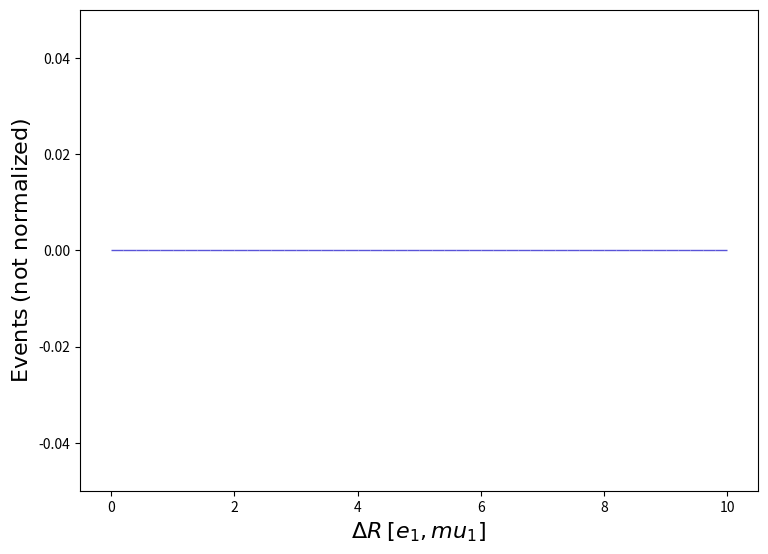

Write Python code to recreate this figure. (Note: this script raises an exception after producing the figure.)
def selection_169():

    # Library import
    import numpy
    import matplotlib
    import matplotlib.pyplot   as plt
    import matplotlib.gridspec as gridspec

    # Library version
    matplotlib_version = matplotlib.__version__
    numpy_version      = numpy.__version__

    # Histo binning
    xBinning = numpy.linspace(0.0,10.0,51,endpoint=True)

    # Creating data sequence: middle of each bin
    xData = numpy.array([0.1,0.30000000000000004,0.5,0.7000000000000001,0.9,1.1,1.3,1.5,1.7000000000000002,1.9000000000000001,2.1,2.3000000000000003,2.5,2.7,2.9000000000000004,3.1,3.3000000000000003,3.5,3.7,3.9000000000000004,4.1000000000000005,4.3,4.5,4.7,4.9,5.1000000000000005,5.300000000000001,5.5,5.7,5.9,6.1000000000000005,6.300000000000001,6.5,6.7,6.9,7.1000000000000005,7.300000000000001,7.5,7.7,7.9,8.1,8.3,8.5,8.700000000000001,8.9,9.1,9.3,9.5,9.700000000000001,9.9])

    # Creating weights for histo: y170_DELTAR_0
    y170_DELTAR_0_weights = numpy.array([0.0,0.0,0.0,0.0,0.0,0.0,0.0,0.0,0.0,0.0,0.0,0.0,0.0,0.0,0.0,0.0,0.0,0.0,0.0,0.0,0.0,0.0,0.0,0.0,0.0,0.0,0.0,0.0,0.0,0.0,0.0,0.0,0.0,0.0,0.0,0.0,0.0,0.0,0.0,0.0,0.0,0.0,0.0,0.0,0.0,0.0,0.0,0.0,0.0,0.0])

    # Creating a new Canvas
    fig   = plt.figure(figsize=(8.75,6.25),dpi=80)
    frame = gridspec.GridSpec(1,1)
    pad   = fig.add_subplot(frame[0])

    # Creating a new Stack
    pad.hist(x=xData, bins=xBinning, weights=y170_DELTAR_0_weights,\
             label="$testset$", rwidth=1.0,\
             color="#5954d8", edgecolor="#5954d8", linewidth=1, linestyle="solid",\
             bottom=None, cumulative=False, density=False, align="mid", orientation="vertical")


    # Axis
    plt.rc('text',usetex=False)
    plt.xlabel(r"$\Delta R$ $[ e_{1}, mu_{1} ]$ ",\
               fontsize=16,color="black")
    plt.ylabel(r"$\mathrm{Events}$ $(\mathrm{not}\ \mathrm{normalized})$",\
               fontsize=16,color="black")

    # Boundary of y-axis
    ymax=(y170_DELTAR_0_weights).max()*1.1
    ymin=0 # linear scale
    #ymin=min([x for x in (y170_DELTAR_0_weights) if x])/100. # log scale
    plt.gca().set_ylim(ymin,ymax)

    # Log/Linear scale for X-axis
    plt.gca().set_xscale("linear")
    #plt.gca().set_xscale("log",nonpositive="clip")

    # Log/Linear scale for Y-axis
    plt.gca().set_yscale("linear")
    #plt.gca().set_yscale("log",nonpositive="clip")

    # Saving the image
    plt.savefig('../../HTML/MadAnalysis5job_0/selection_169.png')
    plt.savefig('../../PDF/MadAnalysis5job_0/selection_169.png')
    plt.savefig('../../DVI/MadAnalysis5job_0/selection_169.eps')

# Running!
if __name__ == '__main__':
    selection_169()
